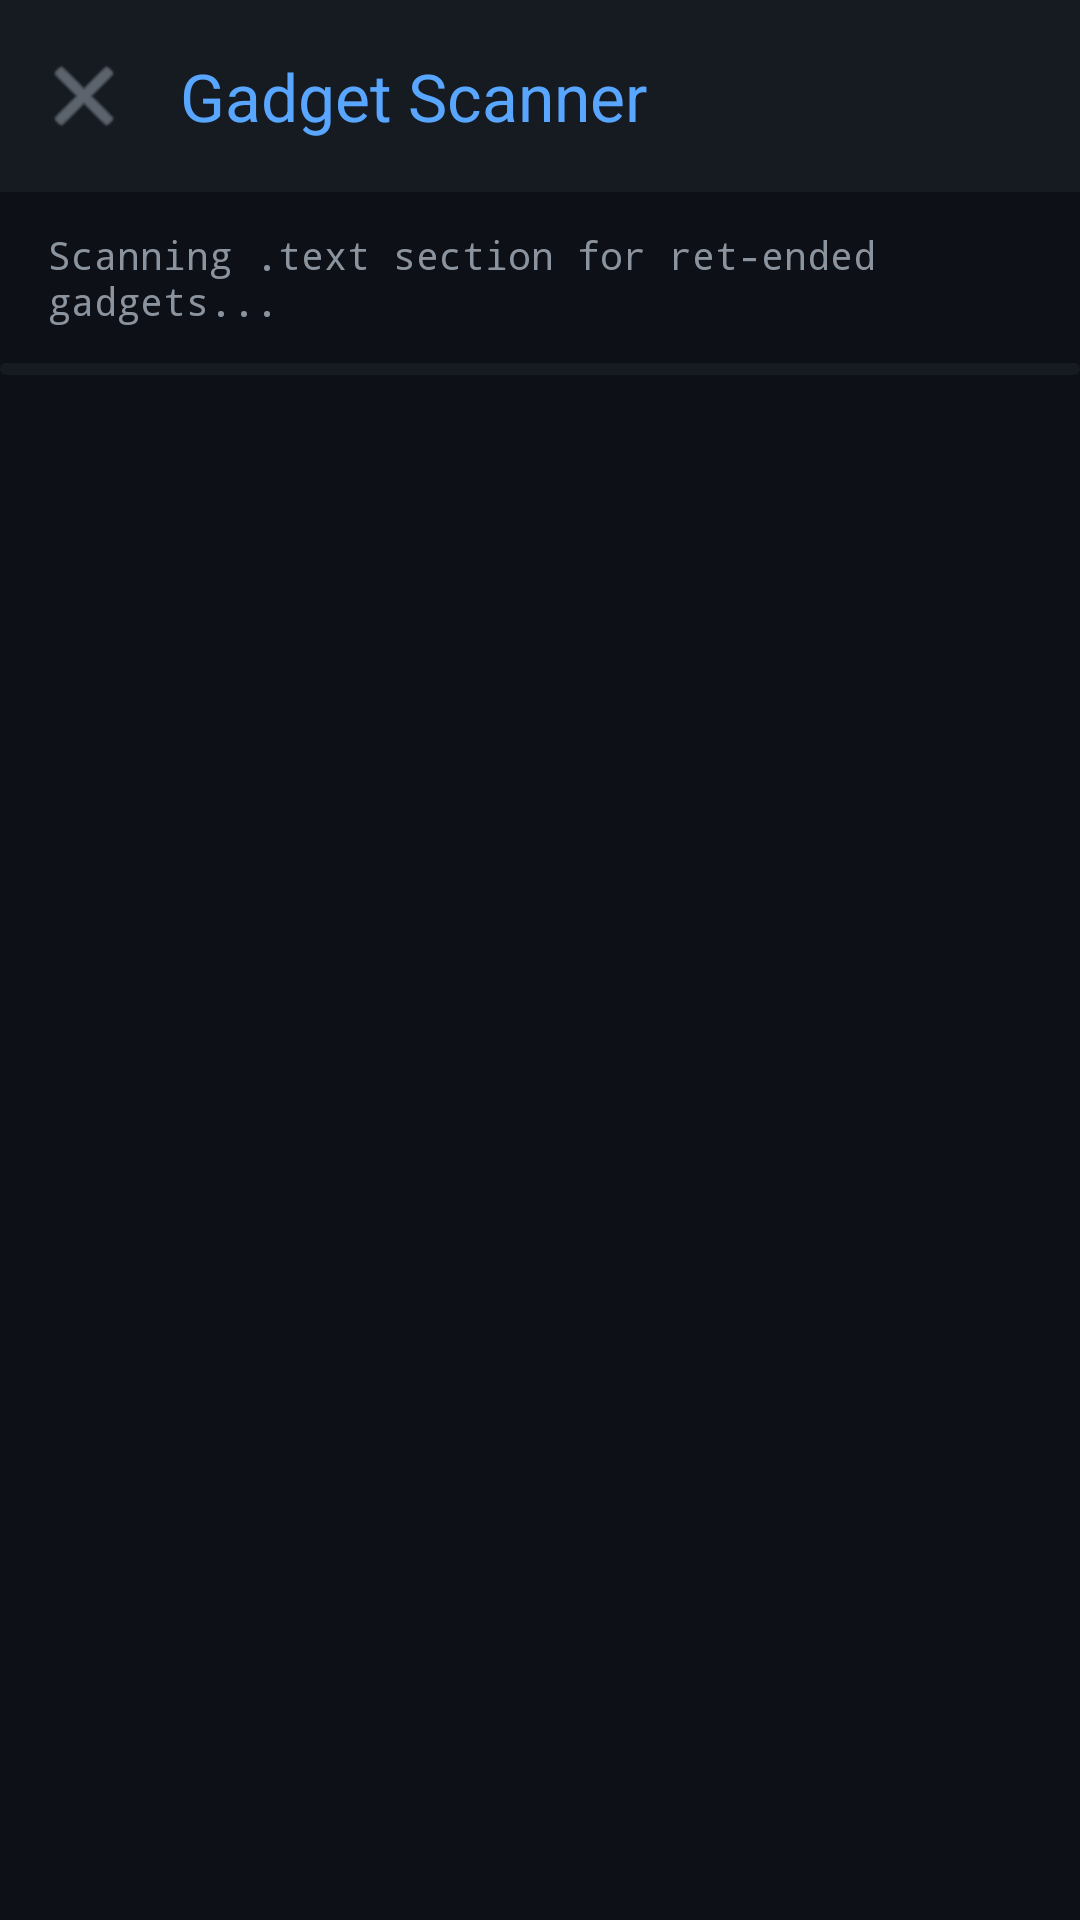

Layout XML and referenced resources for this Android screen:
<!-- AndroidManifest.xml: application theme Theme.SecViz -->
<!-- res/layout/fragment_rop_scanner.xml -->
<?xml version="1.0" encoding="utf-8"?>
<LinearLayout
    xmlns:android="http://schemas.android.com/apk/res/android"
    xmlns:app="http://schemas.android.com/apk/res-auto"
    xmlns:tools="http://schemas.android.com/tools"
    android:layout_width="match_parent"
    android:layout_height="match_parent"
    android:orientation="vertical"
    android:background="@color/bg_primary">

    
    <com.google.android.material.appbar.MaterialToolbar
        android:id="@+id/toolbar_scanner"
        android:layout_width="match_parent"
        android:layout_height="?attr/actionBarSize"
        android:background="@color/bg_surface"
        app:title="Gadget Scanner"
        app:titleTextColor="@color/accent"
        app:navigationIcon="@android:drawable/ic_menu_close_clear_cancel"
        app:navigationIconTint="@color/text_muted" />

    
    <TextView
        android:id="@+id/tv_scanner_status"
        android:layout_width="match_parent"
        android:layout_height="wrap_content"
        android:paddingHorizontal="16dp"
        android:paddingVertical="12dp"
        android:fontFamily="monospace"
        android:text="Scanning .text section for ret-ended gadgets..."
        android:textColor="@color/text_muted"
        android:textSize="13sp" />

    
    <com.google.android.material.progressindicator.LinearProgressIndicator
        android:id="@+id/progress_scanner"
        android:layout_width="match_parent"
        android:layout_height="wrap_content"
        android:indeterminate="true"
        app:indicatorColor="@color/accent"
        app:trackColor="@color/bg_surface" />

    
    <androidx.recyclerview.widget.RecyclerView
        android:id="@+id/rv_gadgets"
        android:layout_width="match_parent"
        android:layout_height="0dp"
        android:layout_weight="1"
        android:clipToPadding="false"
        android:padding="8dp"
        android:visibility="gone"
        tools:listitem="@layout/item_rop_gadget" />

    
    <LinearLayout
        android:id="@+id/panel_inspector"
        android:layout_width="match_parent"
        android:layout_height="wrap_content"
        android:orientation="vertical"
        android:background="@color/bg_surface"
        android:padding="16dp"
        android:elevation="8dp"
        android:visibility="gone">

        <TextView
            android:layout_width="wrap_content"
            android:layout_height="wrap_content"
            android:text="GADGET INSPECTOR"
            android:textColor="@color/text_muted"
            android:textSize="10sp"
            android:letterSpacing="0.1"
            android:layout_marginBottom="8dp" />

        <TextView
            android:id="@+id/tv_inspector_asm"
            android:layout_width="match_parent"
            android:layout_height="wrap_content"
            android:fontFamily="monospace"
            android:textColor="@color/accent"
            android:textSize="15sp"
            android:textStyle="bold"
            tools:text="pop rdi ; ret" />

        <TextView
            android:id="@+id/tv_inspector_addr"
            android:layout_width="match_parent"
            android:layout_height="wrap_content"
            android:fontFamily="monospace"
            android:textColor="@color/text_muted"
            android:textSize="12sp"
            android:layout_marginTop="2dp"
            tools:text="0x0000000000401234" />

        <TextView
            android:id="@+id/tv_inspector_desc"
            android:layout_width="match_parent"
            android:layout_height="wrap_content"
            android:layout_marginTop="8dp"
            android:textColor="@color/text_primary"
            android:textSize="13sp"
            tools:text="Pops the top value from the stack into RDI." />

        <TextView
            android:id="@+id/tv_inspector_alias"
            android:layout_width="match_parent"
            android:layout_height="wrap_content"
            android:layout_marginTop="6dp"
            android:fontFamily="monospace"
            android:textColor="@color/success"
            android:textSize="12sp"
            tools:text="alias: pop_rdi" />

    </LinearLayout>

</LinearLayout>
<!-- res/layout/item_rop_gadget.xml (included above) -->
<?xml version="1.0" encoding="utf-8"?>
<com.google.android.material.card.MaterialCardView
    xmlns:android="http://schemas.android.com/apk/res/android"
    xmlns:app="http://schemas.android.com/apk/res-auto"
    xmlns:tools="http://schemas.android.com/tools"
    android:layout_width="match_parent"
    android:layout_height="wrap_content"
    android:layout_marginHorizontal="8dp"
    android:layout_marginBottom="6dp"
    app:cardBackgroundColor="@color/bg_surface"
    app:cardCornerRadius="6dp"
    app:strokeWidth="1dp"
    app:strokeColor="@color/border">

    <LinearLayout
        android:layout_width="match_parent"
        android:layout_height="wrap_content"
        android:orientation="horizontal"
        android:padding="12dp"
        android:gravity="center_vertical">

        
        <TextView
            android:id="@+id/tv_gadget_addr"
            android:layout_width="90dp"
            android:layout_height="wrap_content"
            android:fontFamily="monospace"
            android:textColor="@color/text_muted"
            android:textSize="12sp"
            tools:text="0x401234" />

        
        <TextView
            android:id="@+id/tv_gadget_asm"
            android:layout_width="0dp"
            android:layout_height="wrap_content"
            android:layout_weight="1"
            android:fontFamily="monospace"
            android:textColor="@color/text_primary"
            android:textSize="13sp"
            android:layout_marginStart="8dp"
            tools:text="pop rdi ; ret" />

        
        <TextView
            android:id="@+id/tv_gadget_alias"
            android:layout_width="wrap_content"
            android:layout_height="wrap_content"
            android:background="@drawable/bg_code_highlight"
            android:paddingHorizontal="6dp"
            android:paddingVertical="2dp"
            android:fontFamily="monospace"
            android:textColor="@color/accent"
            android:textSize="11sp"
            tools:text="pop_rdi" />

    </LinearLayout>

</com.google.android.material.card.MaterialCardView>
<!-- resources referenced by this layout -->
<resources>
  <color name="accent">#58A6FF</color>
  <color name="bg_primary">#0D1117</color>
  <color name="bg_surface">#161B22</color>
  <color name="border">#30363D</color>
  <color name="success">#3FB950</color>
  <color name="text_muted">#8B949E</color>
  <color name="text_primary">#C9D1D9</color>
  <!-- drawable bg_code_highlight (drawable) -->
  <?xml version="1.0" encoding="utf-8"?>
  <shape xmlns:android="http://schemas.android.com/apk/res/android"
      android:shape="rectangle">
      <solid android:color="#21262d" />
      <corners android:radius="4dp" />
  </shape>
  <style name="Theme.SecViz" parent="Theme.Material3.Dark.NoActionBar">
          <item name="colorPrimary">@color/accent</item>
          <item name="colorOnPrimary">@color/bg_primary</item>
          <item name="colorPrimaryContainer">@color/bg_elevated</item>
          <item name="colorSurface">@color/bg_surface</item>
          <item name="colorOnSurface">@color/text_primary</item>
          <item name="colorOnSurfaceVariant">@color/text_muted</item>
          <item name="colorOutline">@color/border</item>
          <item name="android:windowBackground">@color/bg_primary</item>
          <item name="android:statusBarColor">@color/bg_primary</item>
          <item name="android:navigationBarColor">@color/bg_primary</item>
          <item name="android:fontFamily">sans-serif</item>
      </style>
  <color name="bg_elevated">#21262D</color>
</resources>
